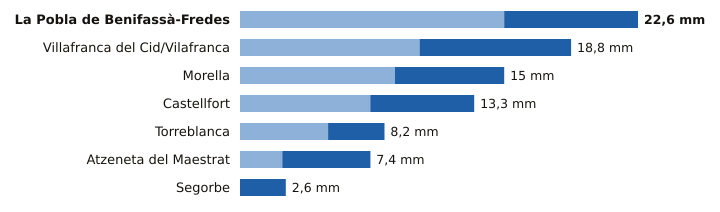

Values plotted in this chart, from the file beside it:
estacion, provincia, indicativo, mm_6_dias_anteriores, mm_hoy, mm_7_dias, horas_de_hoy
La Pobla de Benifassà-Fredes, Castellón, 8520X, 15.0, 7.6, 22.6, 4
Villafranca del Cid/Vilafranca, Castellón, 8489X, 10.2, 8.6, 18.8, 6
Morella, Castellón, 9562X, 8.8, 6.2, 15.0, 6
Castellfort, Castellón, 9563X, 7.4, 5.9, 13.3, 6
Torreblanca, Castellón, 8503Y, 5.0, 3.2, 8.2, 5
Atzeneta del Maestrat, Castellón, 8492X, 2.4, 5.0, 7.4, 3
Segorbe, Castellón, 8439X, 0.0, 2.6, 2.6, 6
